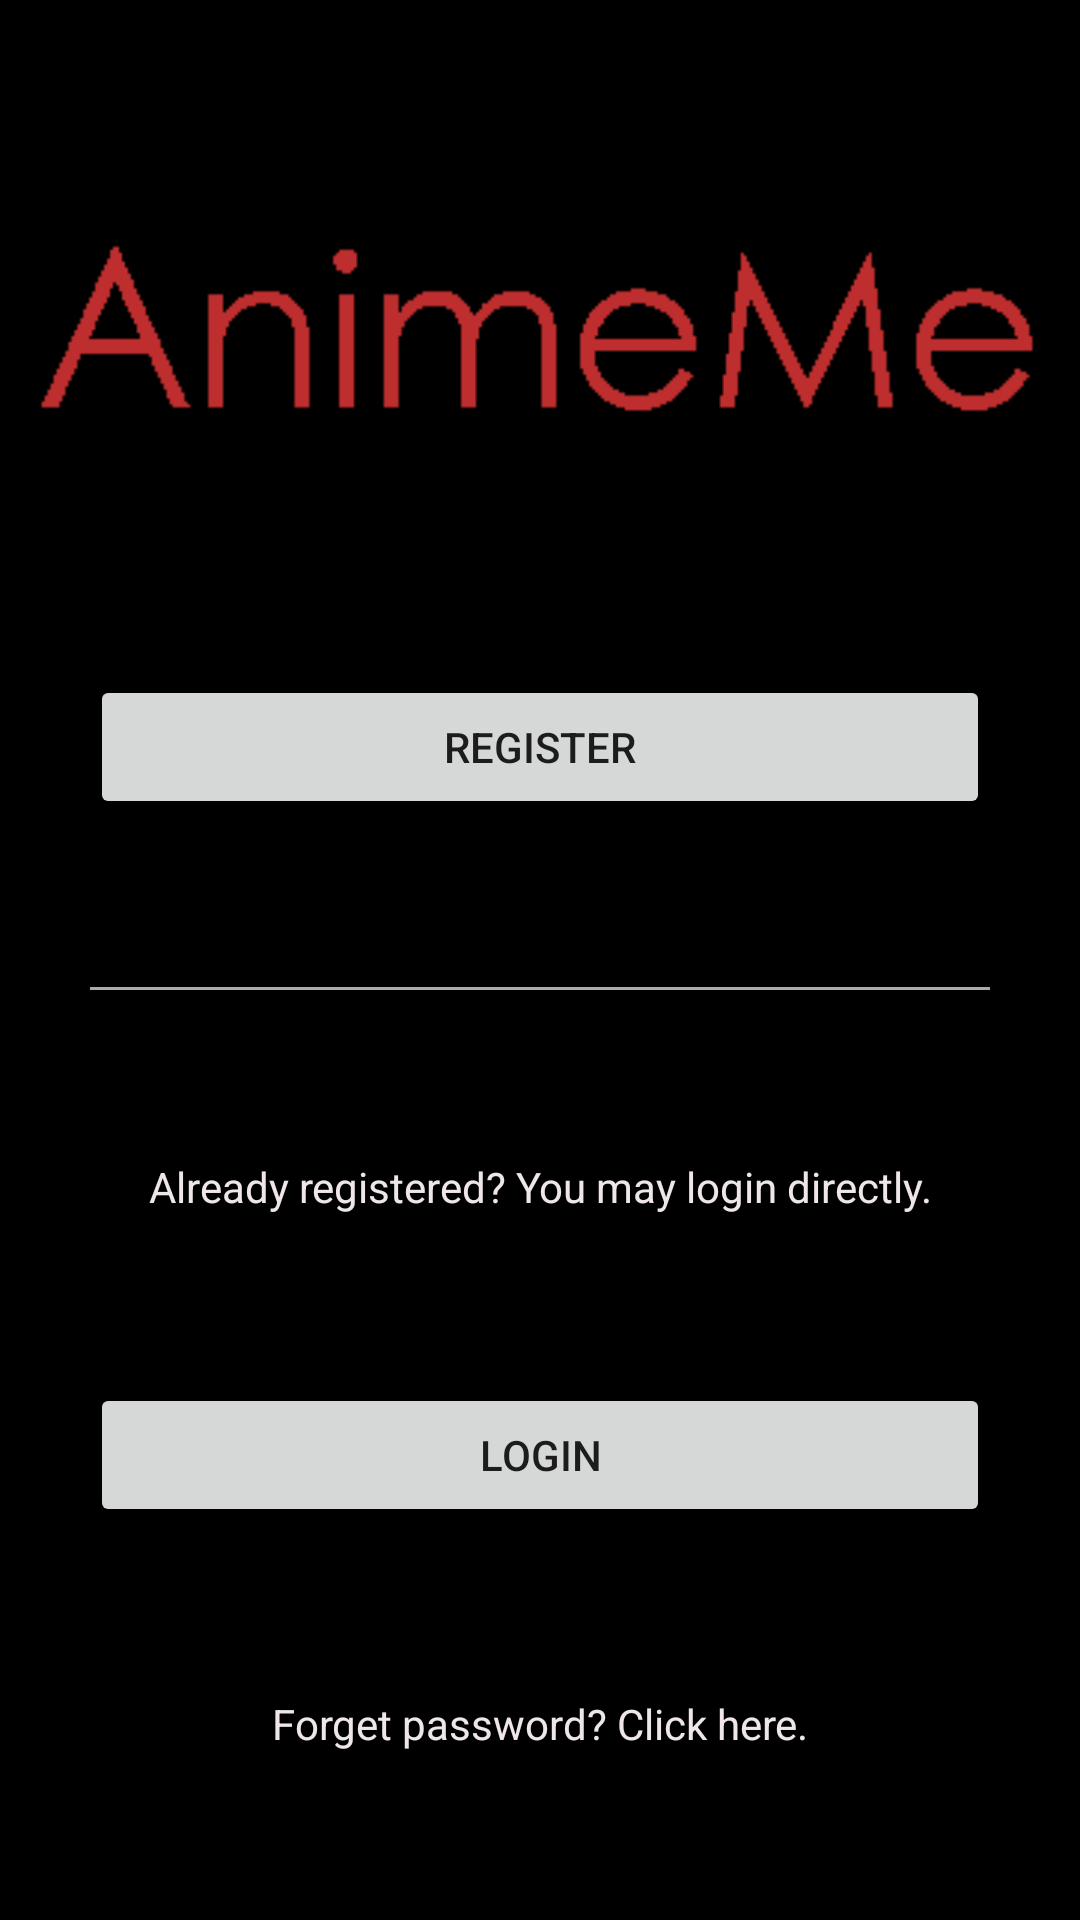

Layout XML and referenced resources for this Android screen:
<!-- AndroidManifest.xml: application theme Theme.ComicMe -->
<!-- res/layout/activity_register.xml -->
<?xml version="1.0" encoding="utf-8"?>
<androidx.constraintlayout.widget.ConstraintLayout xmlns:android="http://schemas.android.com/apk/res/android"
    xmlns:app="http://schemas.android.com/apk/res-auto"
    xmlns:tools="http://schemas.android.com/tools"
    android:layout_width="match_parent"
    android:layout_height="match_parent"
    tools:context=".RegisterActivity"
    android:background="@color/black">

    <ImageView
        android:id="@+id/animeme_logo"
        android:layout_width="wrap_content"
        android:layout_height="wrap_content"
        app:layout_constraintBottom_toTopOf="@id/register_register_button"
        app:layout_constraintEnd_toEndOf="parent"
        app:layout_constraintStart_toStartOf="parent"
        app:layout_constraintTop_toTopOf="parent"
        app:layout_constraintVertical_chainStyle="spread"
        app:srcCompat="@drawable/icon_animeme_red" />

    <Button
        android:id="@+id/register_register_button"
        android:layout_width="0dp"
        android:layout_height="wrap_content"
        android:text="@string/register_button_text"
        app:layout_constraintTop_toBottomOf="@id/animeme_logo"
        app:layout_constraintBottom_toTopOf="@id/register_divider"
        android:layout_marginLeft="30dp"
        app:layout_constraintStart_toStartOf="parent"
        android:layout_marginRight="30dp"
        app:layout_constraintEnd_toEndOf="parent" />

    <View style="@style/HorizontalDivider"
        android:id="@+id/register_divider"
        app:layout_constraintTop_toBottomOf="@id/register_register_button"
        app:layout_constraintBottom_toTopOf="@id/register_note_textview" />

    <TextView
        android:id="@+id/register_note_textview"
        android:layout_width="wrap_content"
        android:layout_height="wrap_content"
        android:text="@string/register_note_text"
        android:textColor="#EFE7E7"
        app:layout_constraintTop_toBottomOf="@id/register_divider"
        app:layout_constraintBottom_toTopOf="@id/register_login_button"
        app:layout_constraintStart_toStartOf="parent"
        app:layout_constraintEnd_toEndOf="parent" />

    <Button
        android:id="@+id/register_login_button"
        android:layout_width="0dp"
        android:layout_height="wrap_content"
        android:text="@string/register_button_login_text"
        app:layout_constraintTop_toBottomOf="@id/register_note_textview"
        app:layout_constraintBottom_toTopOf="@id/register_retrieve_textview"
        android:layout_marginLeft="30dp"
        app:layout_constraintStart_toStartOf="parent"
        android:layout_marginRight="30dp"
        app:layout_constraintEnd_toEndOf="parent" />

    <TextView
        android:id="@+id/register_retrieve_textview"
        android:layout_width="wrap_content"
        android:layout_height="wrap_content"
        android:text="@string/register_retrieve_text"
        android:textColor="#EFE7E7"
        app:layout_constraintTop_toBottomOf="@id/register_login_button"
        app:layout_constraintBottom_toBottomOf="parent"
        app:layout_constraintStart_toStartOf="parent"
        app:layout_constraintEnd_toEndOf="parent" />


</androidx.constraintlayout.widget.ConstraintLayout>
<!-- resources referenced by this layout -->
<resources>
  <color name="black">#FF000000</color>
  <!-- drawable icon_animeme_red: png bitmap (drawable, 4473 bytes) -->
  <string name="register_button_login_text">Login</string>
  <string name="register_button_text">Register</string>
  <string name="register_note_text">Already registered? You may login directly.</string>
  <string name="register_retrieve_text">Forget password? Click here.</string>
  <style name="HorizontalDivider">
          <item name="android:layout_marginLeft">30dp</item>
          <item name="android:layout_marginRight">30dp</item>
          <item name="android:layout_width">match_parent</item>
          <item name="android:layout_height">1dp</item>
          <item name="android:background">@android:color/darker_gray</item>
      </style>
  <style name="Theme.ComicMe" parent="Theme.MaterialComponents.DayNight.DarkActionBar">
          
          <item name="colorPrimary">@color/purple_500</item>
          <item name="colorPrimaryVariant">@color/purple_700</item>
          <item name="colorOnPrimary">@color/white</item>
          
          <item name="colorSecondary">@color/teal_200</item>
          <item name="colorSecondaryVariant">@color/teal_700</item>
          <item name="colorOnSecondary">@color/black</item>
          
          <item name="android:statusBarColor" tools:targetApi="l">?attr/colorPrimaryVariant</item>
          
      </style>
  <color name="purple_500">#FF6200EE</color>
  <color name="purple_700">#FF3700B3</color>
  <color name="white">#FFFFFFFF</color>
  <color name="teal_200">#FF03DAC5</color>
  <color name="teal_700">#FF018786</color>
</resources>
